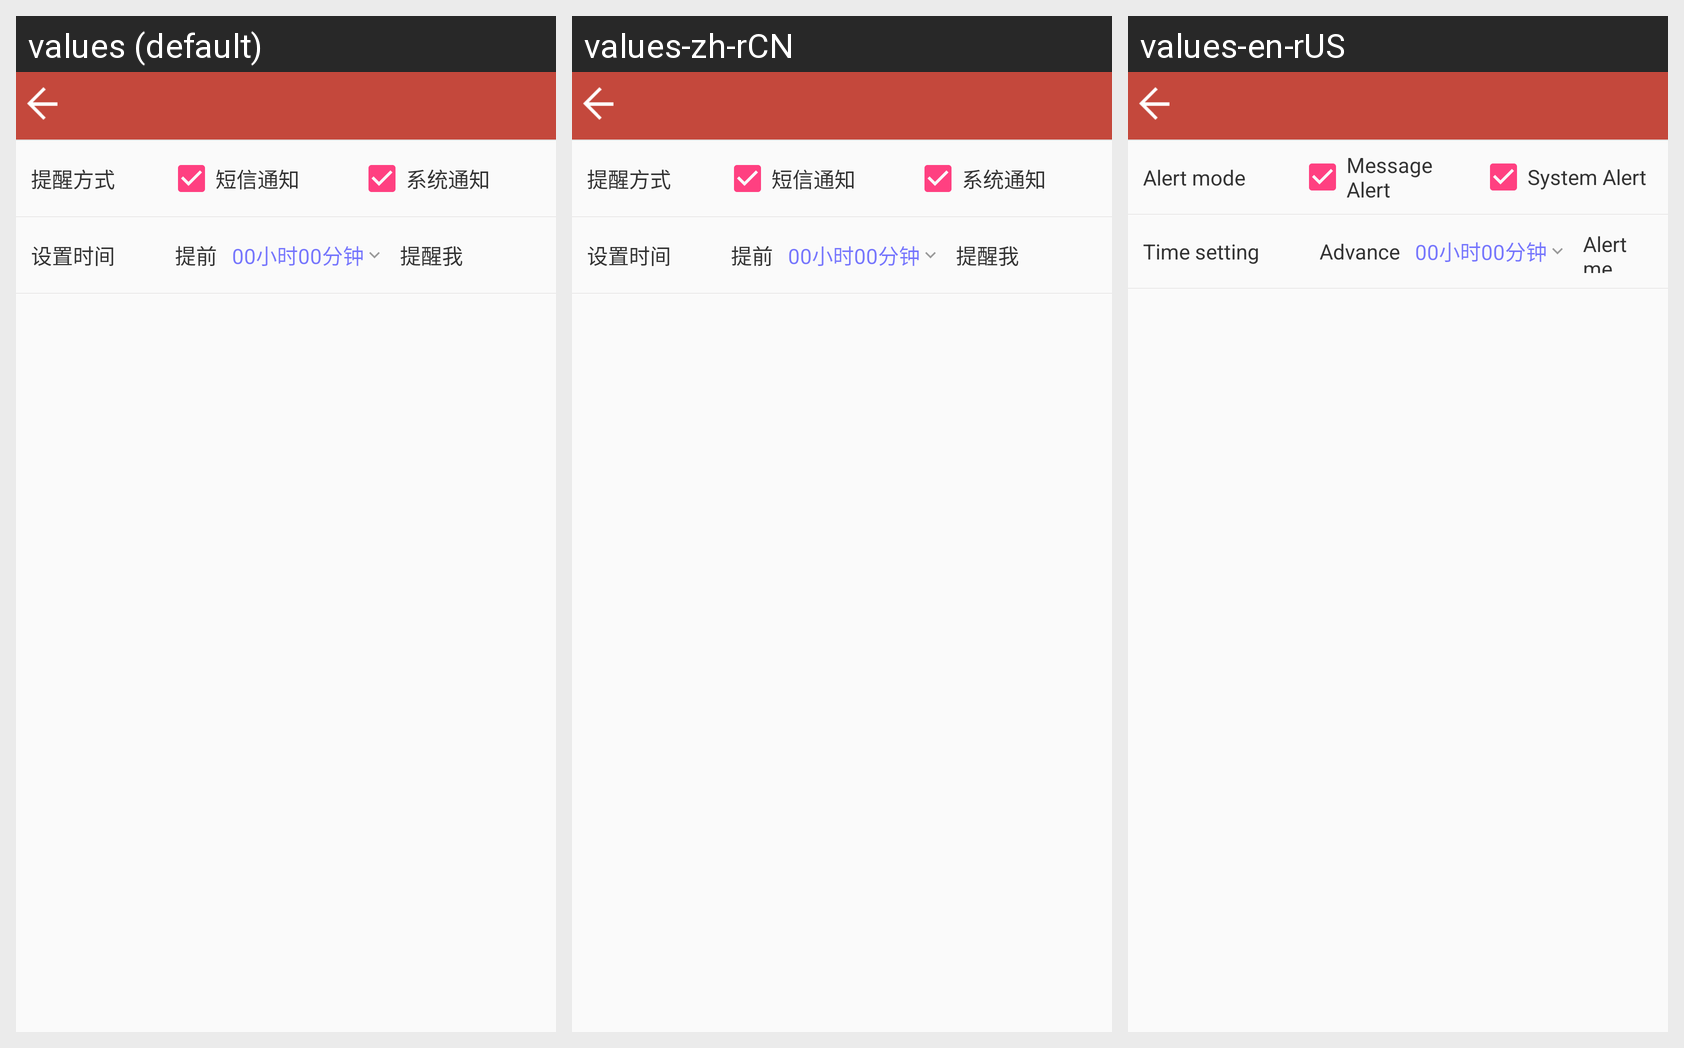

The same Android screen rendered under several of its app's locales, left to right. List the strings drawn on it with the default value and each locale's translation.
Android screen res/layout/activity_notify_course.xml rendered under 3 locales, left to right: values (default), values-zh-rCN, values-en-rUS. Device: Nexus 5 (rendered at 1080×1920; each locale shown at half size, 540×960, under a caption strip naming it); theme AppTheme.
Strings drawn on this screen, with the default value and each locale's value (text and hints the layout hard-codes, and strings that could not be matched under every locale, appear in the picture but are not listed):

alert_mode
  values: 提醒方式
  values-zh-rCN: 提醒方式
  values-en-rUS: Alert mode

sms_notify
  values: 短信通知
  values-zh-rCN: 短信通知
  values-en-rUS: Message Alert

sys_notify
  values: 系统通知
  values-zh-rCN: 系统通知
  values-en-rUS: System Alert

time_setting
  values: 设置时间
  values-zh-rCN: 设置时间
  values-en-rUS: Time setting

advance
  values: 提前
  values-zh-rCN: 提前
  values-en-rUS: Advance

remind_me
  values: 提醒我
  values-zh-rCN: 提醒我
  values-en-rUS: Alert me
